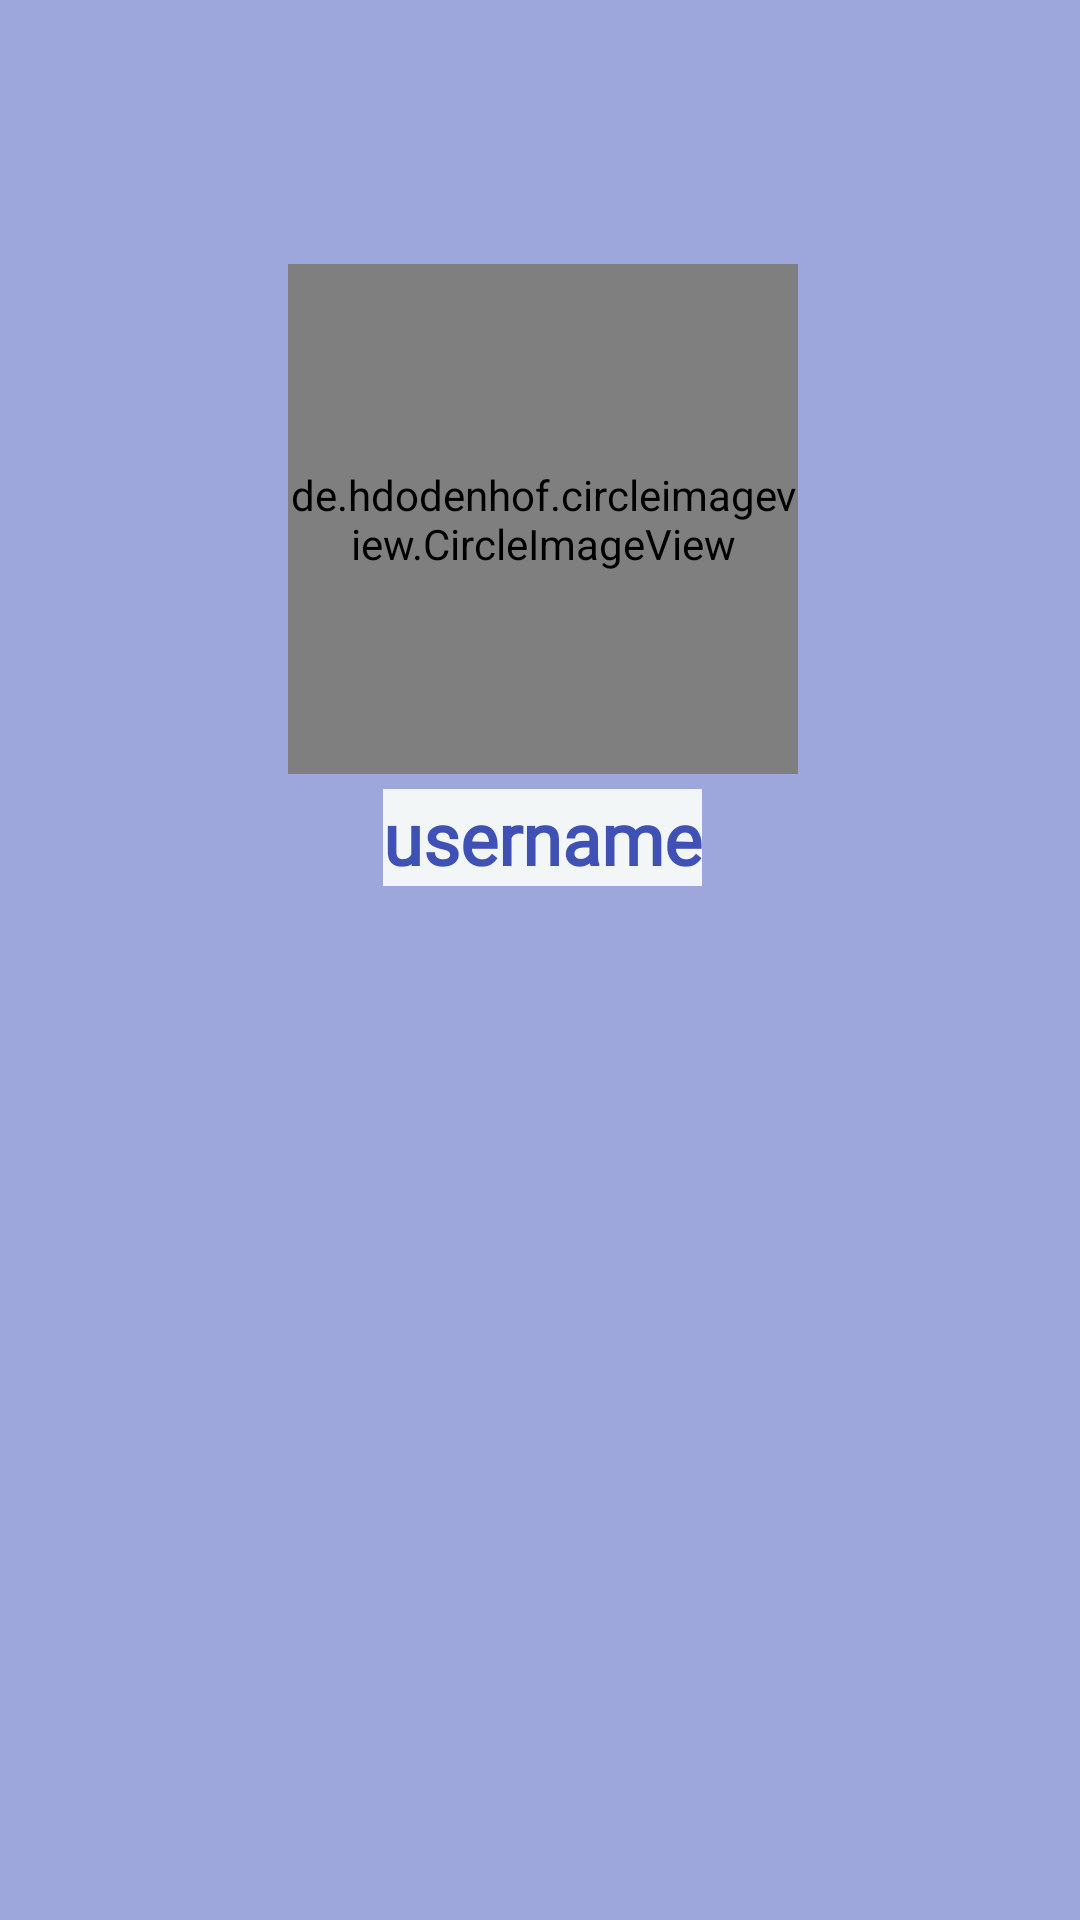

This screen was rendered from an Android layout file. Write that file and the resources it references.
<!-- AndroidManifest.xml: application theme AppTheme -->
<!-- res/layout/fragment_profile.xml -->
<?xml version="1.0" encoding="utf-8"?>
<RelativeLayout xmlns:android="http://schemas.android.com/apk/res/android"
    xmlns:tools="http://schemas.android.com/tools"
    android:id="@+id/relativeid"
    android:layout_width="match_parent"
    android:layout_height="match_parent"
    android:background="#9EA7DC"
    android:padding="8dp"
    tools:context=".Fragments.ProfileFragment">

    <RelativeLayout
        android:layout_width="315dp"
        android:layout_height="302dp"
        android:layout_alignParentStart="true"
        android:layout_alignParentEnd="true"
        android:layout_alignParentBottom="true"
        android:layout_marginStart="53dp"
        android:layout_marginEnd="51dp"
        android:layout_marginBottom="308dp"
        android:padding="8dp">


        <TextView
            android:id="@+id/username"
            android:layout_width="wrap_content"
            android:layout_height="wrap_content"
            android:layout_below="@id/profile_image"
            android:layout_centerHorizontal="true"
            android:layout_marginTop="5dp"
            android:layout_marginBottom="5dp"
            android:background="#F3F6F6"
            android:fontFamily="@font/amiko"
            android:text="username"
            android:textColor="#3F51B5"
            android:textSize="24sp"
            android:textStyle="bold" />

        <de.hdodenhof.circleimageview.CircleImageView
            android:id="@+id/profile_image"
            android:layout_width="170dp"
            android:layout_height="170dp"
            android:layout_alignParentTop="true"
            android:layout_centerHorizontal="true"
            android:layout_marginTop="58dp"
            android:src="@drawable/emptydp" />
    </RelativeLayout>

    <androidx.cardview.widget.CardView
        android:layout_width="match_parent"
        android:layout_height="wrap_content">

    </androidx.cardview.widget.CardView>
</RelativeLayout>
<!-- resources referenced by this layout -->
<resources>
  <style name="AppTheme" parent="Theme.AppCompat.Light.NoActionBar">
          
          <item name="colorPrimary">#2196F3</item>
          <item name="colorPrimaryDark">#3F51B5</item>
          <item name="colorAccent">#00BCD4</item>
      </style>
</resources>
